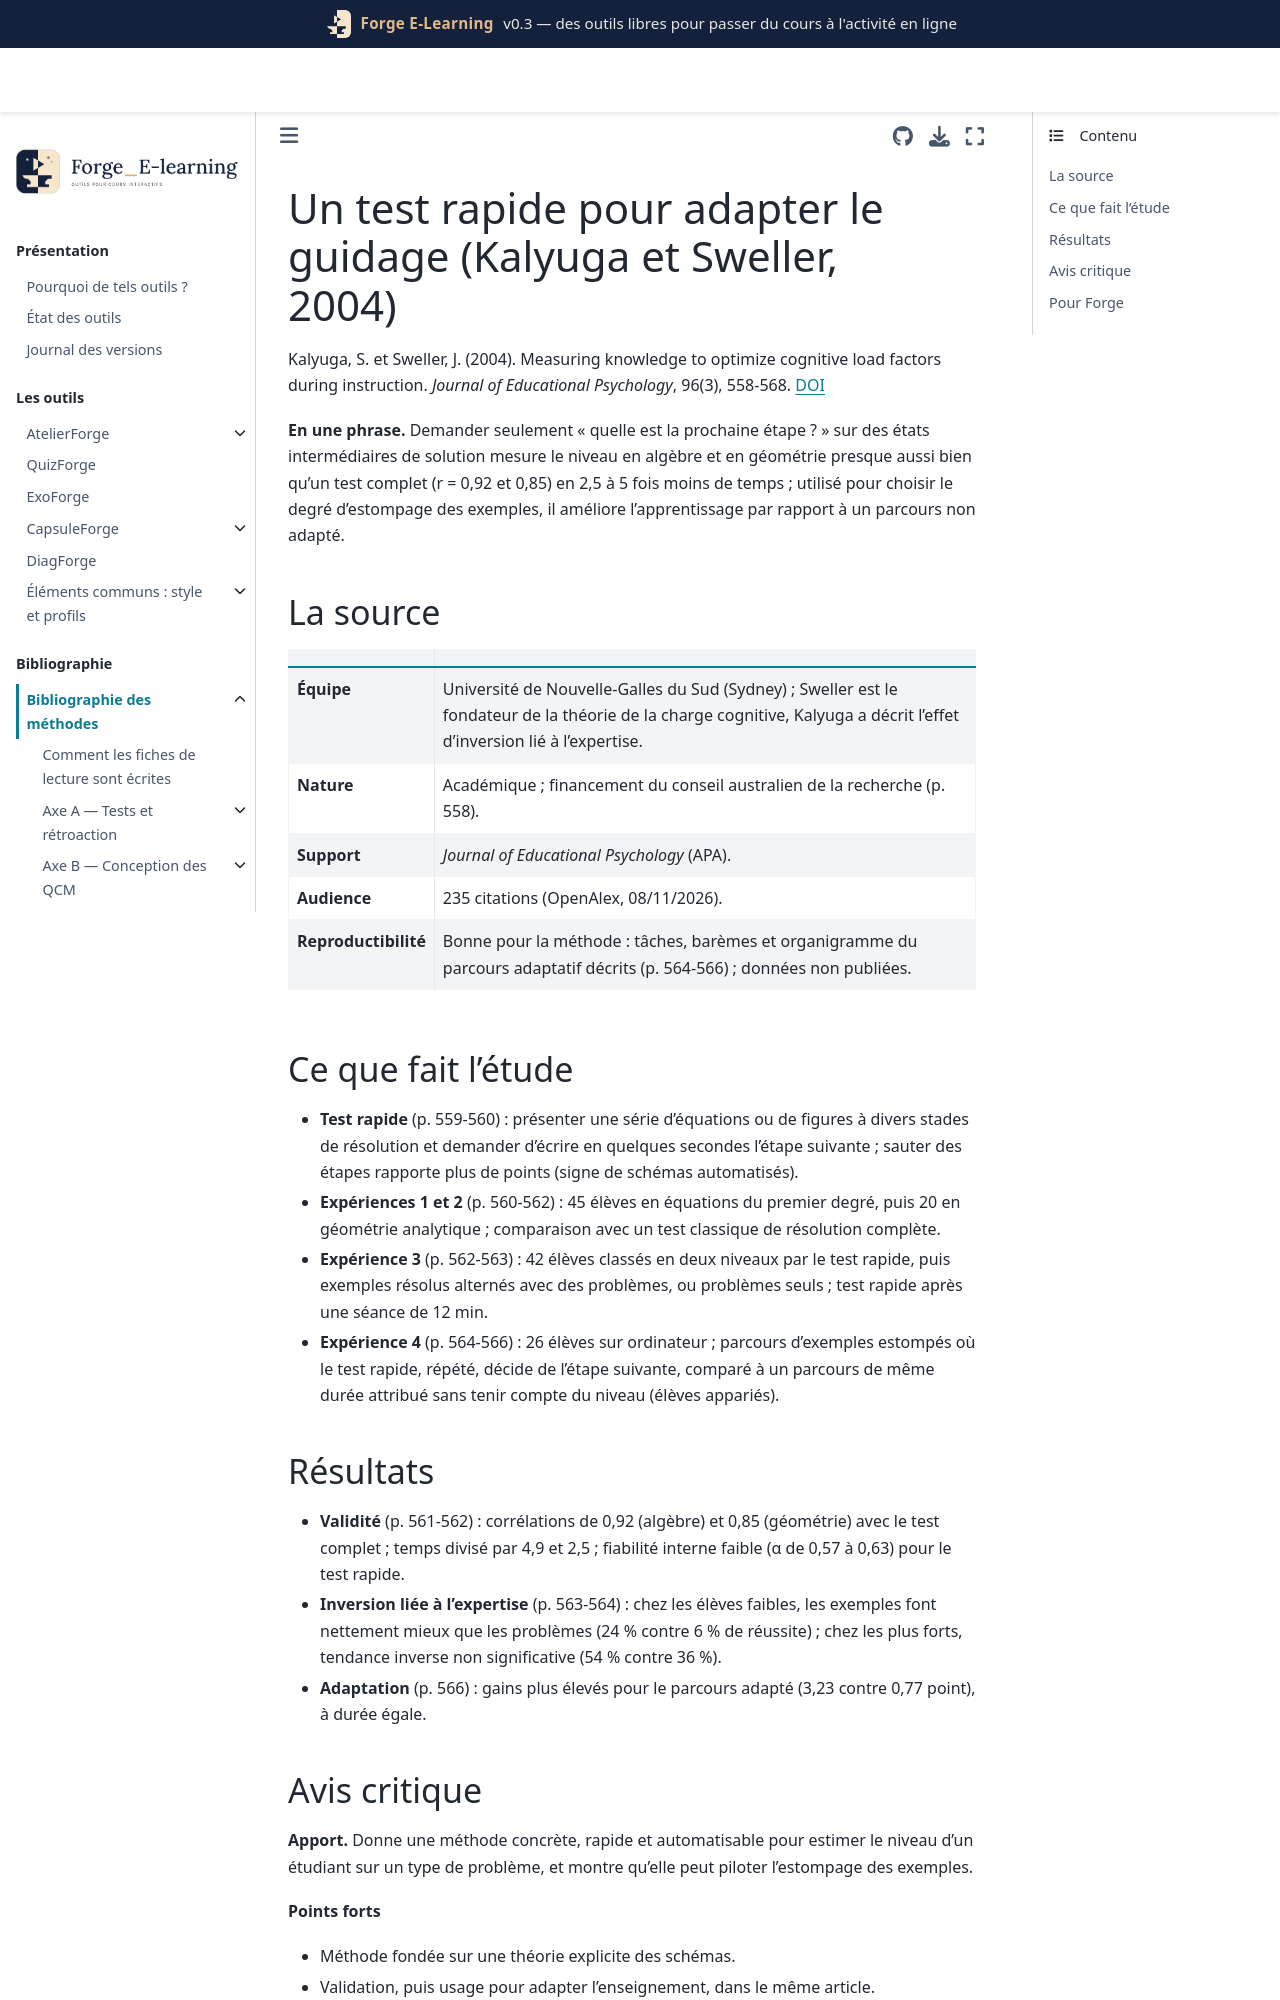

repository: Benoit2lattre/Forge_E-Learning · page: reference/D_exemples_guidage/kalyuga2004.html · generator: jekyll

---
cle: kalyuga2004
reference: "Kalyuga, S. et Sweller, J. (2004). Measuring knowledge to optimize cognitive load factors during instruction. Journal of Educational Psychology, 96(3), 558-568."
doi: 10.1037/0022-0663.96.3.558
axe: [D2]
type_etude: quatre expériences (validation d'un test rapide, puis adaptation de l'enseignement), 20 à 45 élèves chacune
public: élèves des années 9 à 11 du secondaire (environ 15 à 17 ans) en algèbre et géométrie analytique (Sydney, Australie)
lecture: texte complet, 08/11/2026
regles:
  - outil: ExoForge
    regle: "estimer le niveau de l'étudiant par un test rapide « quelle est la prochaine étape ? » sur des états intermédiaires de solution, plutôt que par un problème complet"
    niveau: C
    transferabilite: moyenne
  - outil: ExoForge
    regle: "repasser le test rapide pendant l'entraînement et faire avancer l'étudiant dans l'estompage (exemple complet, exemple partiel, problème) selon son score"
    niveau: C
    transferabilite: moyenne
---

# Un test rapide pour adapter le guidage (Kalyuga et Sweller, 2004)

Kalyuga, S. et Sweller, J. (2004). Measuring knowledge to optimize cognitive load factors during instruction. *Journal of Educational Psychology*, 96(3), 558-568. [DOI](https://doi.org/10.1037/0022-0663.96.3.558)

**En une phrase.** Demander seulement « quelle est la prochaine étape ? » sur des états intermédiaires de solution mesure le niveau en algèbre et en géométrie presque aussi bien qu'un test complet (r = 0,92 et 0,85) en 2,5 à 5 fois moins de temps ; utilisé pour choisir le degré d'estompage des exemples, il améliore l'apprentissage par rapport à un parcours non adapté.

## La source

| | |
| --- | --- |
| **Équipe** | Université de Nouvelle-Galles du Sud (Sydney) ; Sweller est le fondateur de la théorie de la charge cognitive, Kalyuga a décrit l'effet d'inversion lié à l'expertise. |
| **Nature** | Académique ; financement du conseil australien de la recherche (p. 558). |
| **Support** | *Journal of Educational Psychology* (APA). |
| **Audience** | 235 citations (OpenAlex, 08/11/2026). |
| **Reproductibilité** | Bonne pour la méthode : tâches, barèmes et organigramme du parcours adaptatif décrits (p. 564-566) ; données non publiées. |

## Ce que fait l'étude

- **Test rapide** (p. 559-560) : présenter une série d'équations ou de figures à divers stades de résolution et demander d'écrire en quelques secondes l'étape suivante ; sauter des étapes rapporte plus de points (signe de schémas automatisés).
- **Expériences 1 et 2** (p. 560-562) : 45 élèves en équations du premier degré, puis 20 en géométrie analytique ; comparaison avec un test classique de résolution complète.
- **Expérience 3** (p. 562-563) : 42 élèves classés en deux niveaux par le test rapide, puis exemples résolus alternés avec des problèmes, ou problèmes seuls ; test rapide après une séance de 12 min.
- **Expérience 4** (p. 564-566) : 26 élèves sur ordinateur ; parcours d'exemples estompés où le test rapide, répété, décide de l'étape suivante, comparé à un parcours de même durée attribué sans tenir compte du niveau (élèves appariés).
